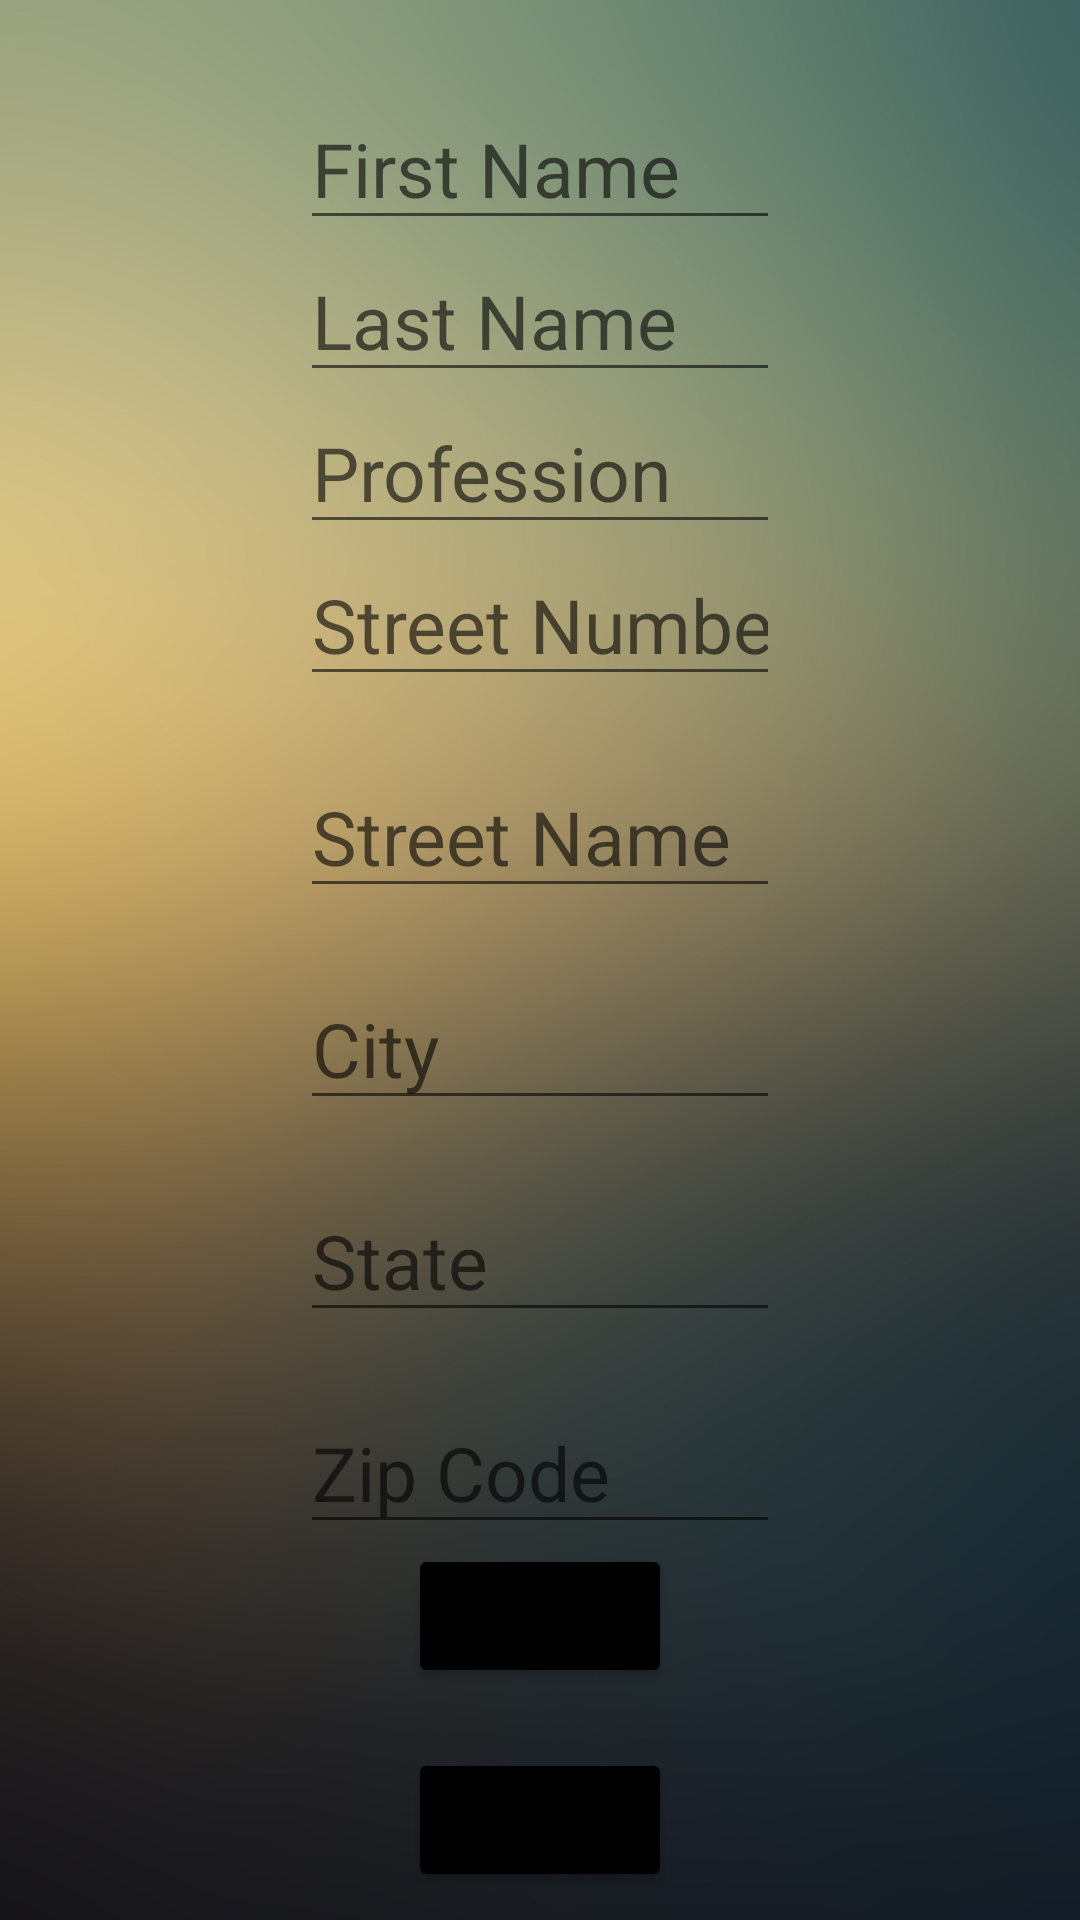

The Android layout XML behind this screen, and the referenced resources:
<!-- AndroidManifest.xml: application theme Theme.SelfProject -->
<!-- res/layout/activity_update_professional.xml -->
<?xml version="1.0" encoding="utf-8"?>
<LinearLayout
    xmlns:android="http://schemas.android.com/apk/res/android"
    xmlns:tools="http://schemas.android.com/tools"
    android:layout_width="match_parent"
    android:layout_height="match_parent"
    android:orientation="vertical"
    android:gravity="center"
    android:background="@drawable/background"
    tools:context=".ProSettingsPage">

    <EditText
        android:id="@+id/pro_update_firstName"
        android:layout_width="match_parent"
        android:layout_height="wrap_content"
        android:layout_marginTop="20dp"
        android:layout_marginHorizontal="100dp"
        android:textSize="25sp"
        android:inputType="textPersonName"
        android:importantForAutofill="no"
        android:hint="@string/first_name_update_pro"/>

    <EditText
        android:id="@+id/pro_update_lastName"
        android:layout_width="match_parent"
        android:layout_height="wrap_content"
        android:layout_marginHorizontal="100dp"
        android:textSize="25sp"
        android:importantForAutofill="no"
        android:inputType="textPersonName"
        android:hint="@string/last_name_update_pro"/>

    <EditText
        android:id="@+id/pro_update_profession"
        android:layout_width="match_parent"
        android:layout_height="wrap_content"
        android:layout_marginHorizontal="100dp"
        android:textSize="25sp"
        android:importantForAutofill="no"
        android:inputType="text"
        android:hint="@string/profession_update_pro"/>

    <EditText
        android:id="@+id/pro_update_streetNumber"
        android:layout_width="match_parent"
        android:layout_height="wrap_content"
        android:layout_marginHorizontal="100dp"
        android:textSize="25sp"
        android:importantForAutofill="no"
        android:inputType="number"
        android:hint="@string/street_number_update_pro"/>


    <EditText
        android:id="@+id/pro_update_streetName"
        android:layout_width="match_parent"
        android:layout_height="wrap_content"
        android:layout_marginTop="20dp"
        android:layout_marginHorizontal="100dp"
        android:textSize="25sp"
        android:importantForAutofill="no"
        android:hint="@string/streetName_update_pro"
        android:inputType="textPostalAddress" />

    <EditText
        android:id="@+id/pro_update_city"
        android:layout_width="match_parent"
        android:layout_height="wrap_content"
        android:layout_marginTop="20dp"
        android:layout_marginHorizontal="100dp"
        android:textSize="25sp"
        android:inputType="text"
        android:importantForAutofill="no"
        android:hint="@string/city_update_pro"/>


    <EditText
        android:id="@+id/pro_update_state"
        android:layout_width="match_parent"
        android:layout_height="wrap_content"
        android:layout_marginTop="20dp"
        android:layout_marginHorizontal="100dp"
        android:textSize="25sp"
        android:inputType="text"
        android:hint="@string/state_update_pro"
        android:importantForAutofill="no" />

    <EditText
        android:id="@+id/pro_update_zipCode"
        android:layout_width="match_parent"
        android:layout_height="wrap_content"
        android:layout_marginTop="20dp"
        android:layout_marginHorizontal="100dp"
        android:textSize="25sp"
        android:inputType = "number"
        android:hint="@string/zip_code_hint"
        android:importantForAutofill="no" />

    <Button
        android:id="@+id/pro_update_button"
        android:text="@string/save_button"
        android:backgroundTint="@color/black"
        android:layout_width="wrap_content"
        android:layout_height="wrap_content"/>

    <Button
        android:id="@+id/pro_update_back_button"
        android:text="@string/back_button"
        android:backgroundTint="@color/black"
        android:layout_marginTop="20dp"
        android:layout_width="wrap_content"
        android:layout_height="wrap_content"/>

</LinearLayout>
<!-- resources referenced by this layout -->
<resources>
  <!-- drawable background: jpg bitmap (drawable, 631424 bytes) -->
  <string name="back_button">Back</string>
  <string name="city_update_pro">City</string>
  <string name="first_name_update_pro">First Name</string>
  <string name="last_name_update_pro">Last Name</string>
  <string name="profession_update_pro">Profession</string>
  <string name="save_button">Save</string>
  <string name="state_update_pro">State</string>
  <string name="streetName_update_pro">Street Name</string>
  <string name="street_number_update_pro">Street Number</string>
  <string name="zip_code_hint">Zip Code</string>
  <style name="Theme.SelfProject" parent="Theme.MaterialComponents.DayNight.NoActionBar">
          
          <item name="colorPrimary">@color/purple_500</item>
          <item name="colorPrimaryVariant">@color/purple_700</item>
          <item name="colorOnPrimary">@color/white</item>
          
          <item name="colorSecondary">@color/teal_200</item>
          <item name="colorSecondaryVariant">@color/teal_700</item>
          <item name="colorOnSecondary">@color/black</item>
          
          <item name="android:statusBarColor" tools:targetApi="l">?attr/colorPrimaryVariant</item>
          
      </style>
  <!-- not gathered from this repository: default colours our renderer supplied (Android Studio template values) -->
  <color name="purple_500">#FF6200EE</color>
  <color name="purple_700">#FF3700B3</color>
  <color name="teal_200">#FF03DAC5</color>
  <color name="teal_700">#FF018786</color>
  <color name="black">#FF000000</color>
  <color name="white">#FFFFFFFF</color>
</resources>
